Run: headless pygame with SDL's dummy video driver; simulated clock (each Clock.tick advances the game by its frame time, no real sleeping); random seed 0; keys injected as events and as key.get_pressed() state; no mouse input.
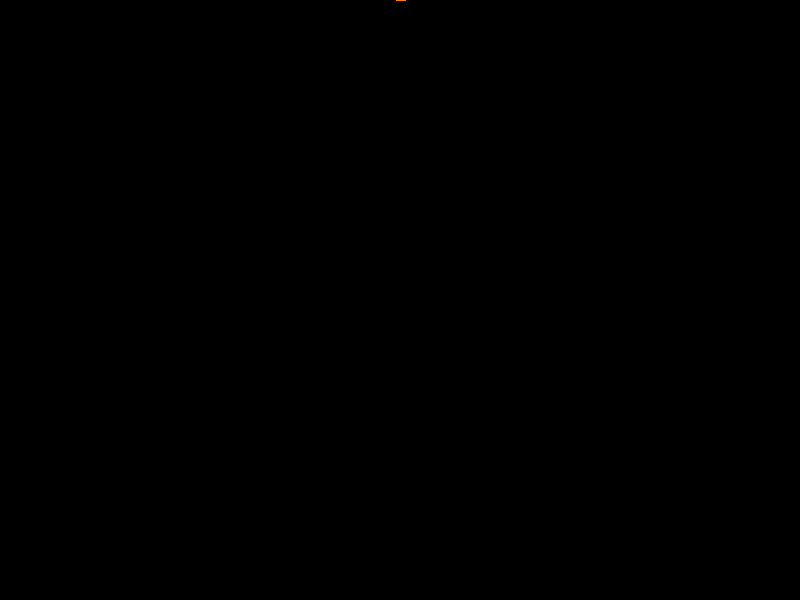
Frame 1 of 4 · flips 1–60 · no input
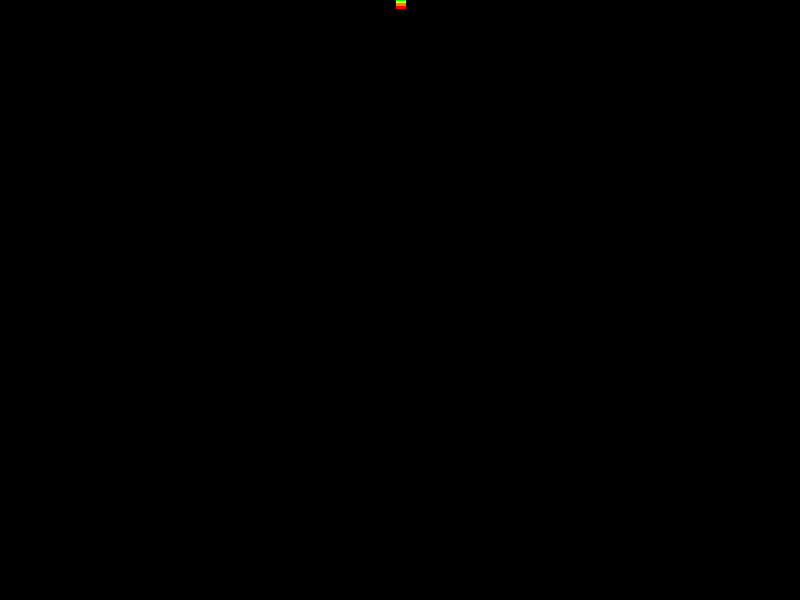
Frame 2 of 4 · flips 61–180 · tapped SPACE, RETURN · held RIGHT (→), D
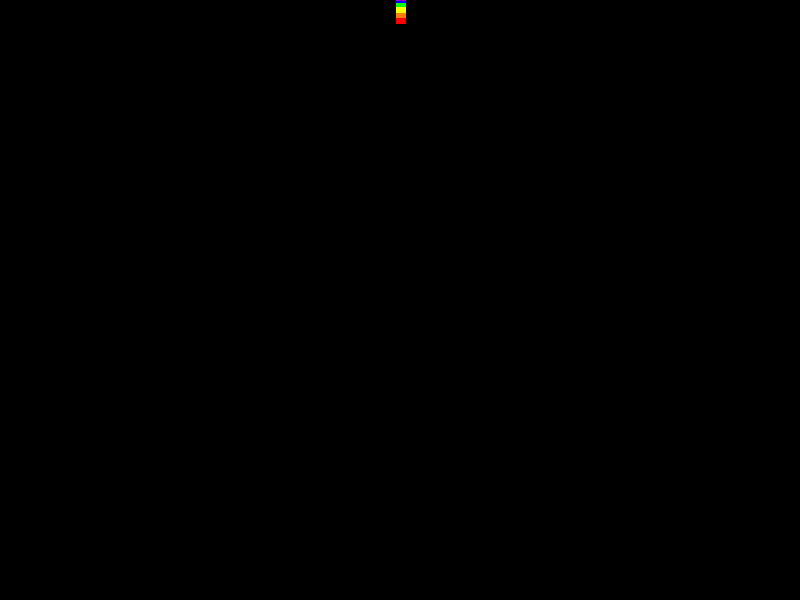
Frame 3 of 4 · flips 181–300 · held DOWN (↓), S
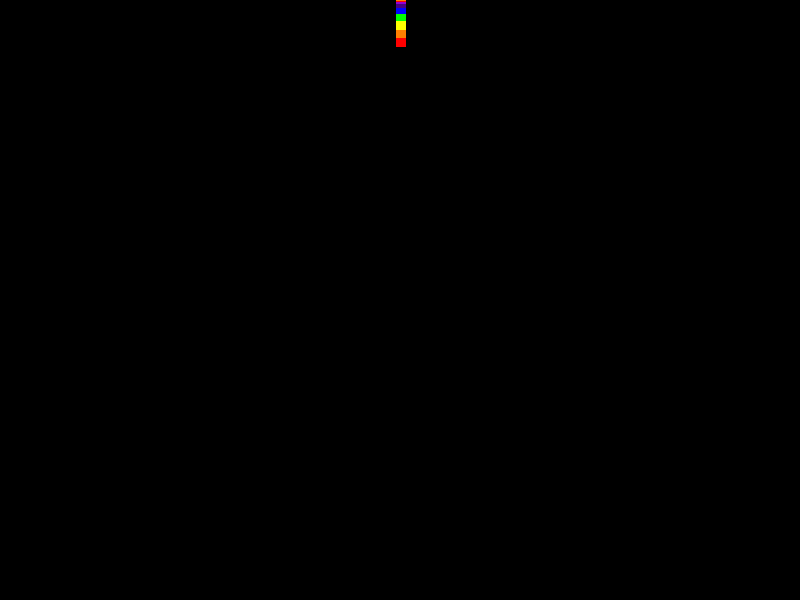
Frame 4 of 4 · flips 301–420 · held LEFT (←), A, UP (↑), W

The pygame program that drew these frames:

# simulation of a row of nozzles dripping water from above

import pygame
import math
import time

height = 1.5 # meters
g = 9.8 # m/s^2
N = 20 # number of rows in image
W = 64 # number of columns in image

# color of the rainbows
Colors = [(255, 0, 0), (255, 127, 0), (255, 255, 0), (0, 255, 0), (0, 0, 255), (75, 0, 130), (148, 0, 211)]
screen_width = 800
screen_height = 600
water_width = 10
pixels_per_meter = screen_height / 1.5
pause_time = 1 # seconds
tv0 = 0.015 # seconds

def calc_time_row(row):
    global height, g, N
    return math.sqrt(height / ( N*g*(N - row - 0.5)))

def update_height():
    global height, tv0, g, N
    height = tv0**2 * N * g * (N - 0.5) 

def draw_points():
    global points, screen, pixels_per_meter
    if not points:
        return
    screen.fill((0, 0, 0))
    for i in range(len(points)-1):
        pygame.draw.line(screen, Colors[i % len(Colors)], (screen_width/2, points[i] * pixels_per_meter), (screen_width/2, points[i+1] * pixels_per_meter), water_width)
    pygame.draw.line(screen, Colors[(len(points)-1) % len(Colors)], (screen_width/2, points[-1] * pixels_per_meter), (screen_width/2, 0), water_width)
    pygame.display.flip()

def get_avarage_lenth():
    global height, g, N, points
    sum = 0
    for i in range(len(points)-1):
        sum += points[i+1] - points[i]
    sum += points[-1]
    return -sum / len(points)

def get_total_length():
    global height, g, N, points
    sum = 0
    for i in range(len(points)-1):
        sum += points[i+1] - points[i]
    sum += points[-1]
    return -sum

def get_error():
    global height, g, N, points
    av = get_avarage_lenth()
    sum = 0
    for i in range(len(points)-1):
        sum += (-points[i+1] + points[i] - av)**2
    sum += (points[-1] - av)**2
    return math.sqrt(sum / len(points))

pygame.init()
screen = pygame.display.set_mode((screen_width, screen_height))
screen.fill((0, 0, 0))
pygame.display.set_caption("Simulation")

running = True
water_on = False
last_time = time.time()
row = 0
points = []
last_avarage = 0
last_error = 0
last_total_length = 0
starting_times = []
time_per_row = []
clock = pygame.time.Clock()
update_height()
while running:
    for event in pygame.event.get():
        if event.type == pygame.QUIT:
            running = False
        if event.type == pygame.KEYDOWN: 
            if event.key == pygame.K_ESCAPE:
                running = False
            if event.key == pygame.K_LEFT:
                tv0 -= 0.001
                update_height()
                print("Height: {:.2f} meters, tv0: {:.3f} s".format(height, tv0))
            if event.key == pygame.K_RIGHT:
                tv0 += 0.001
                update_height()
                print("Height: {:.2f} meters, tv0: {:.3f} s".format(height, tv0))
            if event.key == pygame.K_a:
                print("Average length: {:.3f} meters".format(last_avarage))
                print("Error: {:.3f}".format(last_error))
                print("Total length: {:.1f} meters".format(last_total_length))
    if not water_on:
        water_on = True
        last_time = time.time()
        points.append(0)
        starting_times.append(time.time())
        time_per_row.append(calc_time_row(row))
    else:
        if time.time() - last_time > time_per_row[row]:
            water_on = False
            row += 1
            if row == N:
                last_avarage = get_avarage_lenth()
                last_error = get_error()
                last_total_length = get_total_length()
                draw_points()
                time.sleep(pause_time)
                screen.fill((0, 0, 0))
                pygame.display.flip()
                row = 0
                last_time = time.time()
                points.clear()
                starting_times.clear()
                time_per_row.clear()
    for i in range(len(points)):
        points[i] = 0.5 * g * (time.time() - starting_times[i])**2 
    draw_points()
